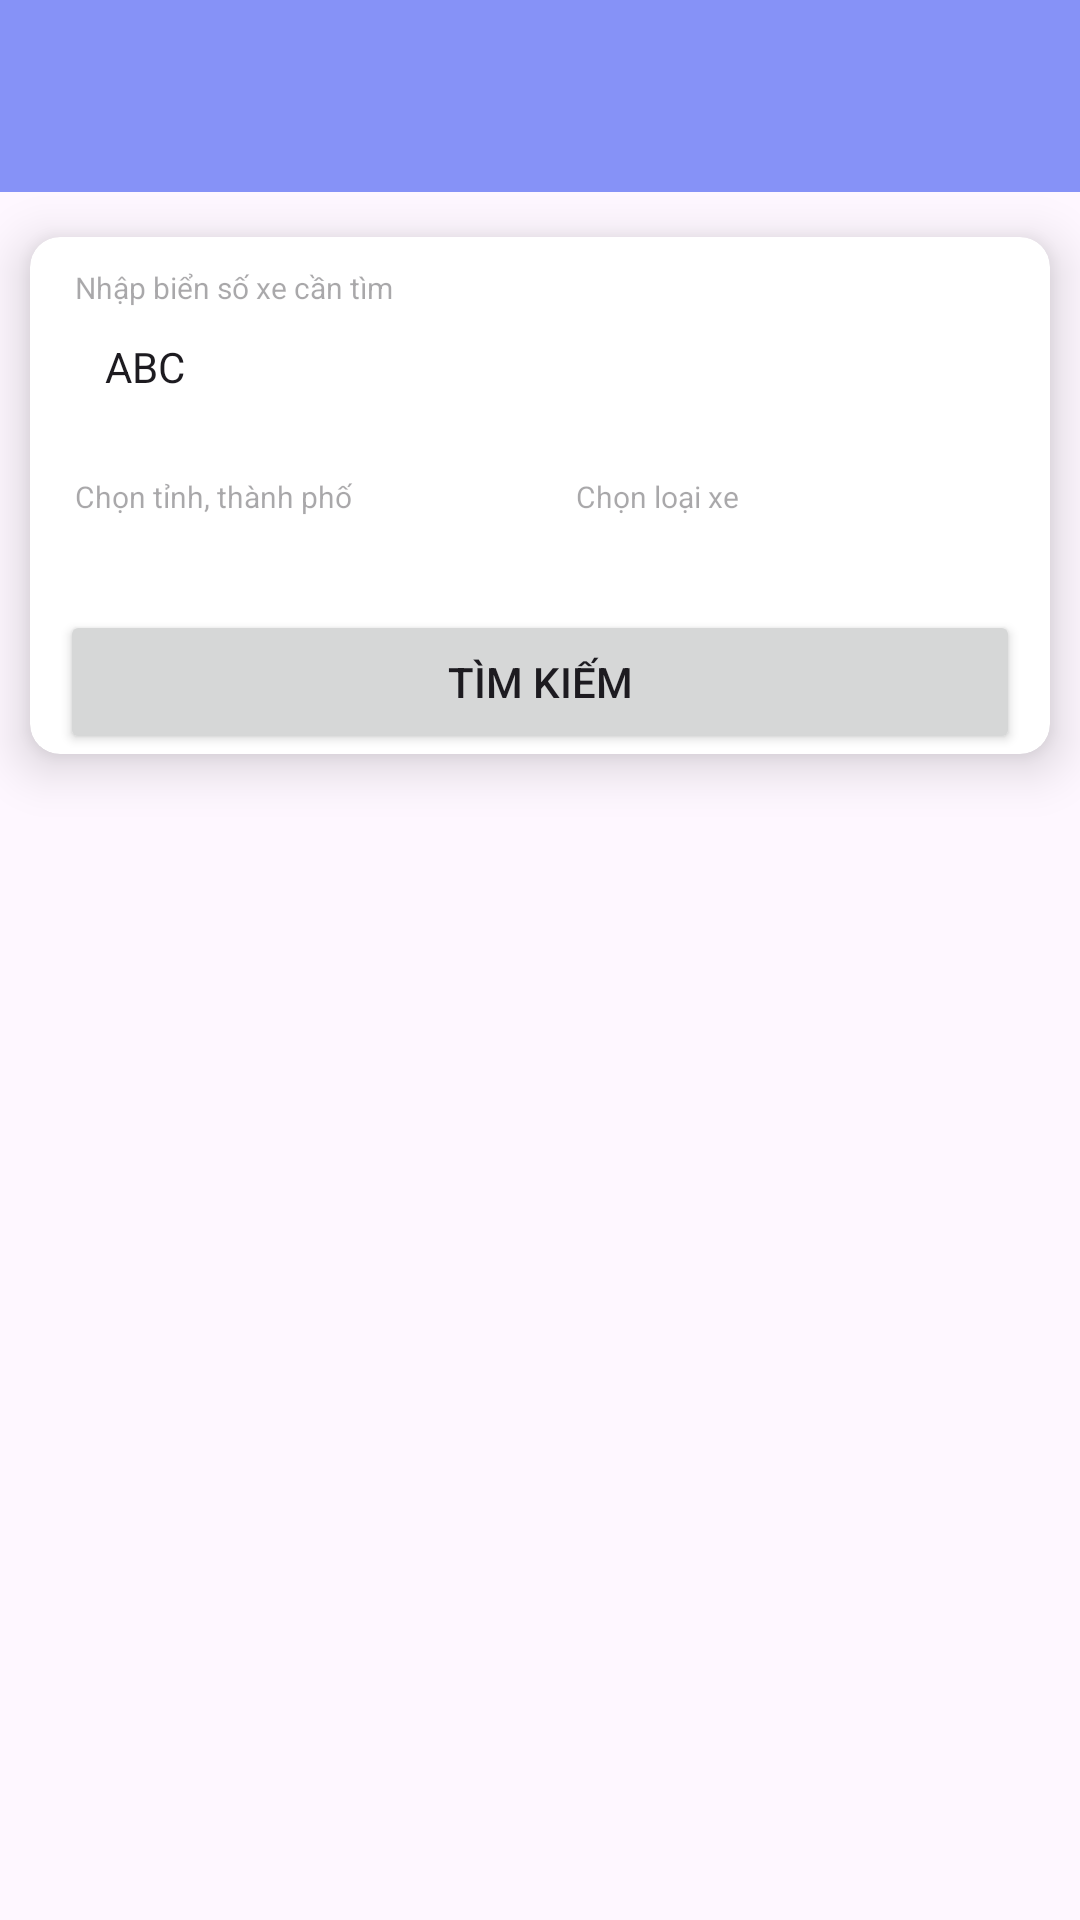

Produce the Android XML layout that renders to this screen, including the resource entries it uses.
<!-- AndroidManifest.xml: application theme Theme.AuctionApp -->
<!-- res/layout/activity_home_page.xml -->
<?xml version="1.0" encoding="utf-8"?>
<layout>

    <androidx.drawerlayout.widget.DrawerLayout xmlns:android="http://schemas.android.com/apk/res/android"
        xmlns:app="http://schemas.android.com/apk/res-auto"
        xmlns:tools="http://schemas.android.com/tools"
        android:id="@+id/drawer_layout"
        android:layout_width="match_parent"
        android:layout_height="match_parent"
        android:fitsSystemWindows="true"
        tools:openDrawer="start">

        <com.google.android.material.navigation.NavigationView
            android:id="@+id/nav_view"
            android:layout_width="wrap_content"
            android:layout_height="match_parent"
            android:layout_gravity="start"
            app:headerLayout="@layout/header_padding_menu"
            app:menu="@menu/main_menu" />

        <LinearLayout
            android:layout_width="match_parent"
            android:layout_height="match_parent"
            android:orientation="vertical">


            <androidx.appcompat.widget.Toolbar
                android:id="@+id/toolbar"
                android:layout_width="match_parent"
                android:layout_height="wrap_content"
                android:animateLayoutChanges="false"
                android:background="@color/lavender" />


            <FrameLayout
                android:layout_width="match_parent"
                android:layout_height="match_parent">

                <androidx.cardview.widget.CardView
                    android:id="@+id/cardView"
                    android:layout_width="match_parent"
                    android:layout_height="wrap_content"
                    android:layout_marginLeft="10dp"
                    android:layout_marginTop="15dp"
                    android:layout_marginRight="10dp"
                    app:cardCornerRadius="10dp"
                    app:cardElevation="10dp">

                    <LinearLayout
                        android:layout_width="match_parent"
                        android:layout_height="wrap_content"
                        android:orientation="vertical">

                        <LinearLayout
                            android:layout_width="match_parent"
                            android:layout_height="wrap_content"
                            android:layout_marginBottom="15dp"
                            android:orientation="vertical">

                            <TextView
                                android:id="@+id/F1"
                                android:layout_width="match_parent"
                                android:layout_height="wrap_content"
                                android:layout_marginLeft="15dp"
                                android:layout_marginTop="10dp"
                                android:layout_marginRight="15dp"
                                android:layout_marginBottom="5dp"
                                android:hint="Nhập biển số xe cần tìm"
                                android:textSize="10dp" />
                            
                            <EditText
                                android:id="@+id/F2"
                                android:layout_width="match_parent"
                                android:layout_height="wrap_content"
                                android:layout_marginLeft="15dp"
                                android:layout_marginRight="15dp"
                                android:background="@drawable/edittext_background"
                                android:paddingLeft="10dp"
                                android:paddingTop="5dp"
                                android:paddingBottom="5dp"
                                android:text="ABC"
                                android:textSize="14dp" />

                        </LinearLayout>

                        <LinearLayout
                            android:layout_width="match_parent"
                            android:layout_height="wrap_content"
                            android:layout_marginLeft="15dp"
                            android:layout_marginRight="15dp"
                            android:orientation="horizontal">

                            <LinearLayout
                                android:layout_width="0dp"
                                android:layout_height="wrap_content"
                                android:layout_marginTop="7dp"
                                android:layout_marginBottom="7dp"
                                android:layout_weight="1"

                                android:orientation="vertical">

                                <TextView
                                    android:layout_width="match_parent"
                                    android:layout_height="wrap_content"
                                    android:hint="Chọn tỉnh, thành phố"
                                    android:textSize="10dp" />

                                <TextView
                                    android:layout_width="match_parent"
                                    android:layout_height="wrap_content"
                                    android:text=""
                                    android:textSize="14dp" />
                            </LinearLayout>

                            <LinearLayout
                                android:layout_width="0dp"
                                android:layout_height="wrap_content"
                                android:layout_marginTop="7dp"
                                android:layout_marginBottom="7dp"
                                android:layout_weight="1"
                                android:orientation="vertical">

                                <TextView
                                    android:layout_width="match_parent"
                                    android:layout_height="wrap_content"
                                    android:hint="Chọn loại xe"
                                    android:paddingLeft="12dp"
                                    android:textSize="10dp" />

                                <TextView
                                    android:layout_width="match_parent"
                                    android:layout_height="wrap_content"
                                    android:paddingLeft="12dp"
                                    android:text=""
                                    android:textSize="14dp" />
                            </LinearLayout>
                        </LinearLayout>

                        <Button
                            android:layout_width="match_parent"
                            android:layout_height="wrap_content"
                            android:layout_marginLeft="10dp"
                            android:layout_marginTop="5dp"
                            android:layout_marginRight="10dp"
                            android:text="Tìm kiếm" />
                    </LinearLayout>
                </androidx.cardview.widget.CardView>
                <androidx.cardview.widget.CardView
                    android:id="@+id/cardView2"
                    android:layout_width="match_parent"
                    android:layout_height="80dp"
                    android:layout_marginLeft="10dp"
                    android:layout_marginTop="15dp"
                    android:layout_marginRight="10dp"
                    app:cardCornerRadius="10dp"
                    android:visibility="gone"
                    app:cardElevation="10dp">
                    >
                    <LinearLayout
                        android:layout_width="match_parent"
                        android:layout_height="match_parent"
                        android:orientation="horizontal">
                    <ImageView
                        android:layout_width="50dp"
                        android:layout_height="match_parent"/>
                        <LinearLayout
                            android:layout_width="match_parent"
                            android:layout_height="match_parent"
                            android:orientation="vertical">
                            <TextView
                                android:layout_width="match_parent"
                                android:layout_height="0dp"
                                android:layout_weight="1"
                                android:text="heheh"/>
                            <TextView
                                android:layout_width="match_parent"
                                android:layout_height="0dp"
                                android:layout_weight="1"
                                android:text="heheh"/>
                        </LinearLayout>
                    </LinearLayout>
                </androidx.cardview.widget.CardView>
                <androidx.recyclerview.widget.RecyclerView
                    android:id="@+id/rvHome"
                    android:layout_width="match_parent"
                    android:layout_height="match_parent" />
            </FrameLayout>
        </LinearLayout>
    </androidx.drawerlayout.widget.DrawerLayout>
</layout>
<!-- resources referenced by this layout -->
<resources>
  <color name="lavender">#8692f7</color>
  <style name="Theme.AuctionApp" parent="Base.Theme.AuctionApp">
          <item name="android:windowAnimationStyle">@style/Theme.AuctionApp.WindowAnimation</item>
      </style>
  <style name="Base.Theme.AuctionApp" parent="Theme.Material3.DayNight.NoActionBar">
          
          
      </style>
  <style name="Theme.AuctionApp.WindowAnimation" parent="@android:style/Animation.Activity">
          <item name="android:activityOpenEnterAnimation">@anim/slide_in_left</item>
          <item name="android:activityOpenExitAnimation">@anim/slide_out_right</item>
      </style>
</resources>
